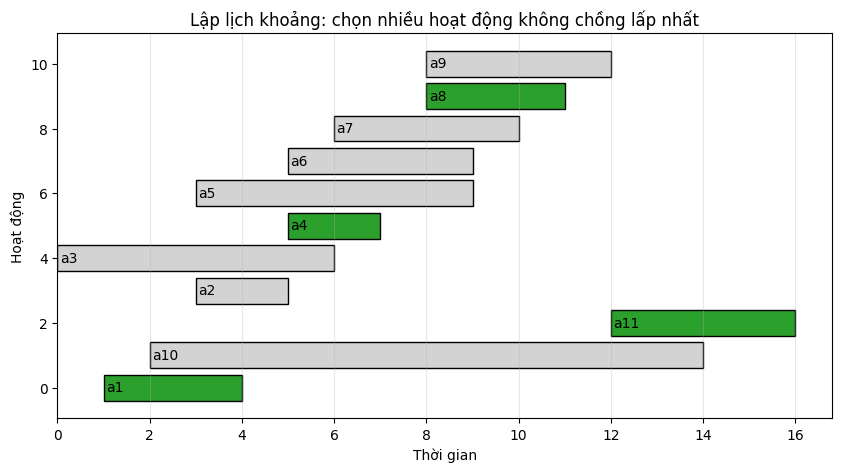
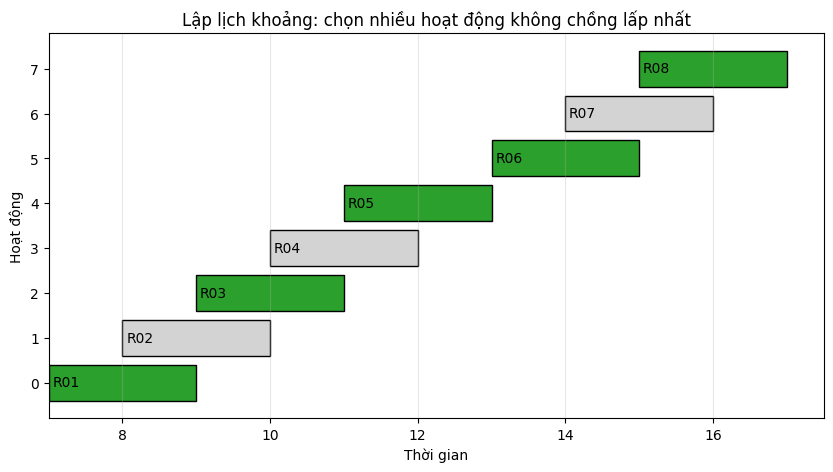

Generate these figures, in order, with matplotlib:
# Nếu chạy trên Google Colab hoặc môi trường chưa có matplotlib, bỏ dấu # ở dòng dưới.
!pip -q install matplotlib


from dataclasses import dataclass
import heapq
import math
import matplotlib.pyplot as plt

plt.rcParams["font.family"] = "DejaVu Sans"


def show_result(title, value):
    print("=" * 70)
    print(title)
    print("=" * 70)
    print(value)


def greedy_change(amount, denominations):
    """Trả về danh sách đồng xu theo chiến lược tham lam."""
    coins = []
    remaining = amount

    for coin in sorted(denominations, reverse=True):
        count = remaining // coin
        coins.extend([coin] * count)
        remaining -= coin * count

    if remaining != 0:
        raise ValueError("Không thể đổi đúng số tiền với tập mệnh giá đã cho")

    return coins

coins = greedy_change(41, [25, 10, 5, 1])
show_result("Đổi 41 xu với mệnh giá [25, 10, 5, 1]", coins)
print("Số đồng xu:", len(coins))


def optimal_change_dp(amount, denominations):
    """Trả về một nghiệm tối ưu có ít đồng xu nhất bằng quy hoạch động."""
    dp = [math.inf] * (amount + 1)
    prev = [None] * (amount + 1)
    dp[0] = 0

    for x in range(1, amount + 1):
        for coin in denominations:
            if coin <= x and dp[x - coin] + 1 < dp[x]:
                dp[x] = dp[x - coin] + 1
                prev[x] = coin

    if dp[amount] == math.inf:
        return None

    result = []
    x = amount
    while x > 0:
        coin = prev[x]
        result.append(coin)
        x -= coin

    return result

D = [4, 3, 1]
amount = 6

greedy = greedy_change(amount, D)
optimal = optimal_change_dp(amount, D)

print("Mệnh giá:", D)
print("Số tiền:", amount)
print("Tham lam:", greedy, "- số xu:", len(greedy))
print("Tối ưu DP:", optimal, "- số xu:", len(optimal))


# TODO: thay đổi denominations và amount, sau đó so sánh greedy với DP.
denominations = [7, 3, 1]
amount = 11

greedy = greedy_change(amount, denominations)
optimal = optimal_change_dp(amount, denominations)

print("Tham lam:", greedy, len(greedy))
print("Tối ưu:", optimal, len(optimal))
print("Tham lam tối ưu?", len(greedy) == len(optimal))


@dataclass(frozen=True)
class Activity:
    id: str
    start: int
    finish: int


def greedy_activity_selection(activities):
    selected = []
    current_finish = -math.inf

    for act in sorted(activities, key=lambda x: (x.finish, x.start)):
        if act.start >= current_finish:
            selected.append(act)
            current_finish = act.finish

    return selected

activities = [
    Activity("a1", 1, 4), Activity("a2", 3, 5), Activity("a3", 0, 6),
    Activity("a4", 5, 7), Activity("a5", 3, 9), Activity("a6", 5, 9),
    Activity("a7", 6, 10), Activity("a8", 8, 11), Activity("a9", 8, 12),
    Activity("a10", 2, 14), Activity("a11", 12, 16),
]

selected = greedy_activity_selection(activities)
print("Các hoạt động được chọn:")
for act in selected:
    print(act)

assert [a.id for a in selected] == ["a1", "a4", "a8", "a11"]


def plot_activities(activities, selected):
    selected_ids = {a.id for a in selected}

    plt.figure(figsize=(10, 5))
    for i, act in enumerate(sorted(activities, key=lambda x: x.id)):
        color = "tab:green" if act.id in selected_ids else "lightgray"
        plt.barh(i, act.finish - act.start, left=act.start, color=color, edgecolor="black")
        plt.text(act.start + 0.05, i, act.id, va="center", ha="left")

    plt.xlabel("Thời gian")
    plt.ylabel("Hoạt động")
    plt.title("Lập lịch khoảng: chọn nhiều hoạt động không chồng lấp nhất")
    plt.grid(axis="x", alpha=0.3)
    plt.show()

plot_activities(activities, selected)


def greedy_by_rule(activities, key_func):
    selected = []
    current_finish = -math.inf

    for act in sorted(activities, key=key_func):
        if act.start >= current_finish:
            selected.append(act)
            current_finish = act.finish

    return selected

rules = {
    "Bắt đầu sớm nhất": lambda a: (a.start, a.finish),
    "Khoảng ngắn nhất": lambda a: (a.finish - a.start, a.finish),
    "Kết thúc sớm nhất": lambda a: (a.finish, a.start),
}

for name, key in rules.items():
    result = greedy_by_rule(activities, key)
    print(name, "=>", [a.id for a in result], "số lượng:", len(result))


@dataclass(frozen=True)
class Item:
    name: str
    weight: float
    value: float

    @property
    def ratio(self):
        return self.value / self.weight


def fractional_knapsack(items, capacity):
    total_value = 0
    plan = []
    remaining = capacity

    for item in sorted(items, key=lambda x: x.ratio, reverse=True):
        if remaining <= 0:
            break

        take_weight = min(item.weight, remaining)
        fraction = take_weight / item.weight
        gained_value = fraction * item.value

        plan.append({"item": item.name, "fraction": fraction, "weight": take_weight, "value": gained_value, "ratio": item.ratio})
        total_value += gained_value
        remaining -= take_weight

    return total_value, plan

items = [Item("1", 10, 60), Item("2", 20, 100), Item("3", 30, 120)]
value, plan = fractional_knapsack(items, capacity=50)
print("Tổng giá trị:", value)
for row in plan:
    print(row)


def zero_one_knapsack_bruteforce(items, capacity):
    """Bruteforce để kiểm chứng trên bộ dữ liệu nhỏ."""
    n = len(items)
    best_value = -1
    best_subset = []

    for mask in range(1 << n):
        total_weight = 0
        total_value = 0
        subset = []

        for i in range(n):
            if mask & (1 << i):
                total_weight += items[i].weight
                total_value += items[i].value
                subset.append(items[i])

        if total_weight <= capacity and total_value > best_value:
            best_value = total_value
            best_subset = subset

    return best_value, best_subset

best_value, best_subset = zero_one_knapsack_bruteforce(items, 50)
print("Tối ưu 0-1:", best_value, [x.name for x in best_subset])


@dataclass(order=True)
class HuffmanNode:
    freq: int
    order: int
    symbol: str = None
    left: object = None
    right: object = None


def build_huffman_tree(frequencies):
    heap = []
    order = 0
    for symbol, freq in frequencies.items():
        heapq.heappush(heap, HuffmanNode(freq=freq, order=order, symbol=symbol))
        order += 1
    if len(heap) == 1:
        only = heapq.heappop(heap)
        return HuffmanNode(freq=only.freq, order=order, left=only)
    while len(heap) > 1:
        left = heapq.heappop(heap)
        right = heapq.heappop(heap)
        parent = HuffmanNode(freq=left.freq + right.freq, order=order, left=left, right=right)
        order += 1
        heapq.heappush(heap, parent)
    return heap[0]


def build_codes(node, prefix="", codes=None):
    if codes is None:
        codes = {}
    if node.symbol is not None:
        codes[node.symbol] = prefix or "0"
        return codes
    if node.left is not None:
        build_codes(node.left, prefix + "0", codes)
    if node.right is not None:
        build_codes(node.right, prefix + "1", codes)
    return codes


def encoded_length(frequencies, codes):
    return sum(frequencies[symbol] * len(code) for symbol, code in codes.items())

frequencies = {"a": 45_000, "b": 13_000, "c": 12_000, "d": 16_000, "e": 9_000, "f": 5_000}
root = build_huffman_tree(frequencies)
codes = build_codes(root)
print("Mã Huffman:")
for symbol in sorted(codes):
    print(symbol, "=>", codes[symbol])
huffman_bits = encoded_length(frequencies, codes)
fixed_bits = sum(frequencies.values()) * math.ceil(math.log2(len(frequencies)))
print("\nSố bit Huffman:", huffman_bits)
print("Số bit mã cố định:", fixed_bits)
print("Tiết kiệm:", round((1 - huffman_bits / fixed_bits) * 100, 2), "%")


def huffman_encode(text, codes):
    return "".join(codes[ch] for ch in text)


def huffman_decode(bits, root):
    result = []
    node = root
    for bit in bits:
        node = node.left if bit == "0" else node.right
        if node.symbol is not None:
            result.append(node.symbol)
            node = root
    return "".join(result)

sample = "face"
encoded = huffman_encode(sample, codes)
decoded = huffman_decode(encoded, root)
print("Chuỗi gốc:", sample)
print("Mã hóa:", encoded)
print("Giải mã:", decoded)
assert decoded == sample


room_requests = [
    {"id": "R01", "start": 7, "finish": 9, "group": "CTDL-01"},
    {"id": "R02", "start": 8, "finish": 10, "group": "AI-01"},
    {"id": "R03", "start": 9, "finish": 11, "group": "TTUD-01"},
    {"id": "R04", "start": 10, "finish": 12, "group": "MMT-01"},
    {"id": "R05", "start": 11, "finish": 13, "group": "CSDL-01"},
    {"id": "R06", "start": 13, "finish": 15, "group": "TTUD-02"},
    {"id": "R07", "start": 14, "finish": 16, "group": "AI-02"},
    {"id": "R08", "start": 15, "finish": 17, "group": "CTDL-02"},
]
real_activities = [Activity(r["id"], r["start"], r["finish"]) for r in room_requests]
accepted = greedy_activity_selection(real_activities)
accepted_ids = {a.id for a in accepted}
print("Lịch được chấp nhận:")
for act in accepted:
    group = next(r["group"] for r in room_requests if r["id"] == act.id)
    print(f"{act.id}: {act.start}:00-{act.finish}:00 | {group}")
print("\nYêu cầu bị từ chối:")
for r in room_requests:
    if r["id"] not in accepted_ids:
        print(f"{r['id']}: {r['start']}:00-{r['finish']}:00 | {r['group']}")
plot_activities(real_activities, accepted)


weighted_requests = [
    {"id": "A", "start": 8, "finish": 9, "students": 10},
    {"id": "B", "start": 9, "finish": 10, "students": 10},
    {"id": "C", "start": 8, "finish": 10, "students": 25},
]
weighted_activities = [Activity(r["id"], r["start"], r["finish"]) for r in weighted_requests]
greedy_weighted = greedy_activity_selection(weighted_activities)
print("Tham lam theo kết thúc sớm nhất chọn:", [a.id for a in greedy_weighted])
print("Tổng sinh viên:", sum(r["students"] for r in weighted_requests if r["id"] in {a.id for a in greedy_weighted}))
print("Nghiệm tốt hơn: chọn ['C'] với 25 sinh viên")


# TODO: hoàn thiện hàm này.
def find_counterexample(denominations, max_amount):
    pass

# Ví dụ mong đợi: với [4, 3, 1], phản ví dụ đầu tiên là amount = 6.
# print(find_counterexample([4, 3, 1], 30))


# TODO: thêm Activity("a12", 2, 5), chạy greedy_activity_selection và in kết quả.


# TODO: tạo danh sách Item và chạy fractional_knapsack.


# TODO: dùng build_huffman_tree, build_codes, encoded_length.


# TODO: tạo dữ liệu room_requests mới và chạy lại toàn bộ quy trình ở phần 6.
